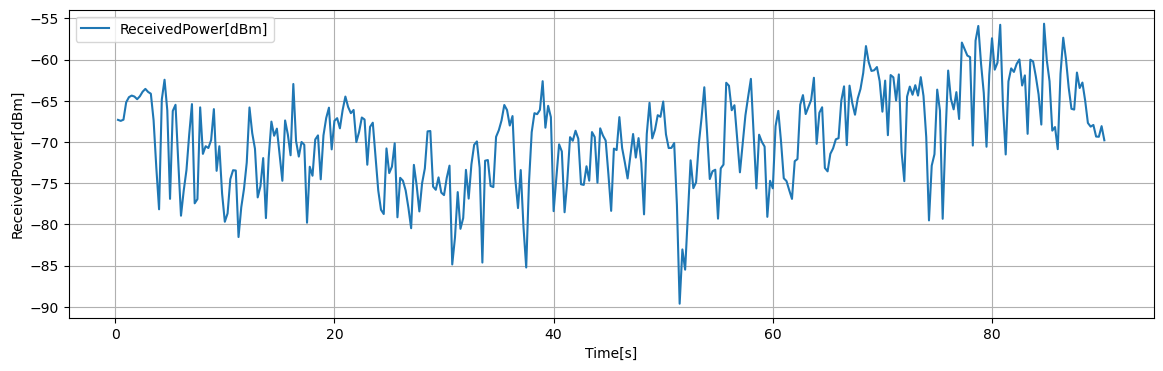

The table this chart was drawn from, first rows:
Time[s], Volt[V], ReceivedPower[dBm], 1step_diff[dB]
0.25, 0.2467, -67.31, 0.1256
0.5, 0.2451, -67.44, 0.148
0.75, 0.247, -67.29, 2.11
1, 0.2733, -65.18, 0.6176
1.25, 0.281, -64.56, 0.1976
1.5, 0.2835, -64.37, 0.1192
1.75, 0.282, -64.49, 0.3232
2, 0.278, -64.81, 0.3592
2.25, 0.2825, -64.45, 0.552
2.5, 0.2894, -63.9, 0.3416
2.75, 0.2936, -63.56, 0.3704
3, 0.289, -63.93, 0.2144
3.25, 0.2863, -64.14, 3.221
3.5, 0.2461, -67.36, 5.786
3.75, 0.1737, -73.15, 5.023
4, 0.111, -78.17, 13.33
4.25, 0.2776, -64.84, 2.394
4.5, 0.3075, -62.45, 3.709
4.75, 0.2612, -66.16, 10.75
5, 0.1268, -76.9, 10.67
5.25, 0.2602, -66.24, 0.748
5.5, 0.2695, -65.49, 6.895
5.75, 0.1833, -72.38, 6.565
6, 0.1013, -78.95, 3.054
6.25, 0.1394, -75.89, 2.494
6.5, 0.1706, -73.4, 4.317
6.75, 0.2246, -69.08, 3.678
7, 0.2705, -65.4, 12.04
7.25, 0.12, -77.44, 0.5112
7.5, 0.1264, -76.93, 11.13
7.75, 0.2656, -65.8, 5.645
8, 0.1951, -71.44, 0.9312
8.25, 0.2067, -70.51, 0.2208
8.5, 0.2039, -70.73, 0.968
8.75, 0.216, -69.77, 3.754
9, 0.263, -66.01, 7.489
9.25, 0.1693, -73.5, 2.984
9.5, 0.2066, -70.52, 5.734
9.75, 0.135, -76.25, 3.434
10, 0.09204, -79.68, 1.014
10.25, 0.1047, -78.67, 4.158
10.5, 0.1567, -74.51, 1.084
10.75, 0.1702, -73.43, 0.0352
11, 0.1698, -73.46, 8.072
11.25, 0.0689, -81.54, 3.614
11.5, 0.1141, -77.92, 2.245
11.75, 0.1421, -75.68, 3.185
12, 0.182, -72.49, 6.681
12.25, 0.2655, -65.81, 3.114
12.5, 0.2265, -68.92, 1.899
12.75, 0.2028, -70.82, 5.902
13, 0.129, -76.73, 1.353
13.25, 0.1459, -75.37, 3.418
13.5, 0.1887, -71.95, 7.285
13.75, 0.09761, -79.24, 7.3
14, 0.1889, -71.94, 4.41
14.25, 0.244, -67.53, 1.714
14.5, 0.2226, -69.24, 0.8632
14.75, 0.2334, -68.38, 3.11
15, 0.1945, -71.49, 3.221
... 301 more rows
